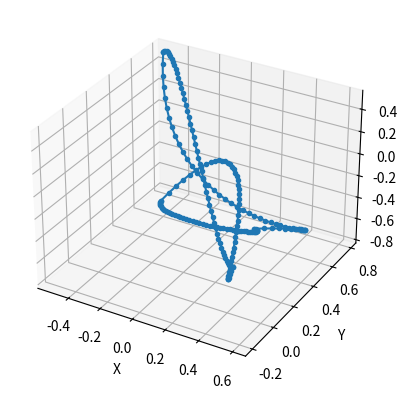

Python code for this plot:
import numpy as np
import matplotlib.pyplot as plt

# Função que gera uma curva de Bézier cúbica
def curva_bezier(t, P0, P1, P2, P3):
    return (1-t)**3*P0 + 3*(1-t)**2*t*P1 + 3*(1-t)*t**2*P2 + t**3*P3

# Função que gera uma curva de Hermite
def curva_hermite(t, P0, T0, P1, T1):
    return (2*t**3 - 3*t**2 + 1)*P0 + (t**3 - 2*t**2 + t)*T0 + (-2*t**3 + 3*t**2)*P1 + (t**3 - t**2)*T1

# Gerando pontos aleatórios 3D
def ponto_aleatorio3D(escala=1):
    return np.array([np.random.uniform(-escala, escala),
                     np.random.uniform(-escala, escala),
                     np.random.uniform(-escala, escala)])

# Gerando um circuito
def gerar_circuito():
    # Começa e termina no ponto (0, 0, 0)
    P0 = np.array([0, 0, 0])
    
    # Primeira curva de Bézier
    P1 = ponto_aleatorio3D()
    P2 = ponto_aleatorio3D()
    P3 = ponto_aleatorio3D()
    
    bezier1 = [curva_bezier(t, P0, P1, P2, P3) for t in np.linspace(0, 1, 50)]
    
    # Primeira curva de Hermite
    T0 = ponto_aleatorio3D(escala=0.5)
    P4 = ponto_aleatorio3D()
    T1 = ponto_aleatorio3D(escala=0.5)
    
    hermite1 = [curva_hermite(t, P3, T0, P4, T1) for t in np.linspace(0, 1, 50)]
    
    # Segunda curva de Bézier
    P5 = ponto_aleatorio3D()
    P6 = ponto_aleatorio3D()
    P7 = ponto_aleatorio3D()
    
    bezier2 = [curva_bezier(t, P4, P5, P6, P7) for t in np.linspace(0, 1, 50)]
    
    # Segunda curva de Hermite
    T2 = ponto_aleatorio3D(escala=0.5)
    P8 = np.array([0, 0, 0])  # Retornando ao início
    T3 = ponto_aleatorio3D(escala=0.5)
    
    hermite2 = [curva_hermite(t, P7, T2, P8, T3) for t in np.linspace(0, 1, 50)]
    
    return np.vstack([bezier1, hermite1, bezier2, hermite2])

# Plotando em 3D
def plotar_circuito(pontos):
    fig = plt.figure()
    ax = fig.add_subplot(111, projection='3d')
    
    ax.plot(pontos[:, 0], pontos[:, 1], pontos[:, 2], '-o', markersize=3)
    ax.set_xlabel('X')
    ax.set_ylabel('Y')
    ax.set_zlabel('Z')
    
    plt.show()
    
circuito = gerar_circuito()
plotar_circuito(circuito)
